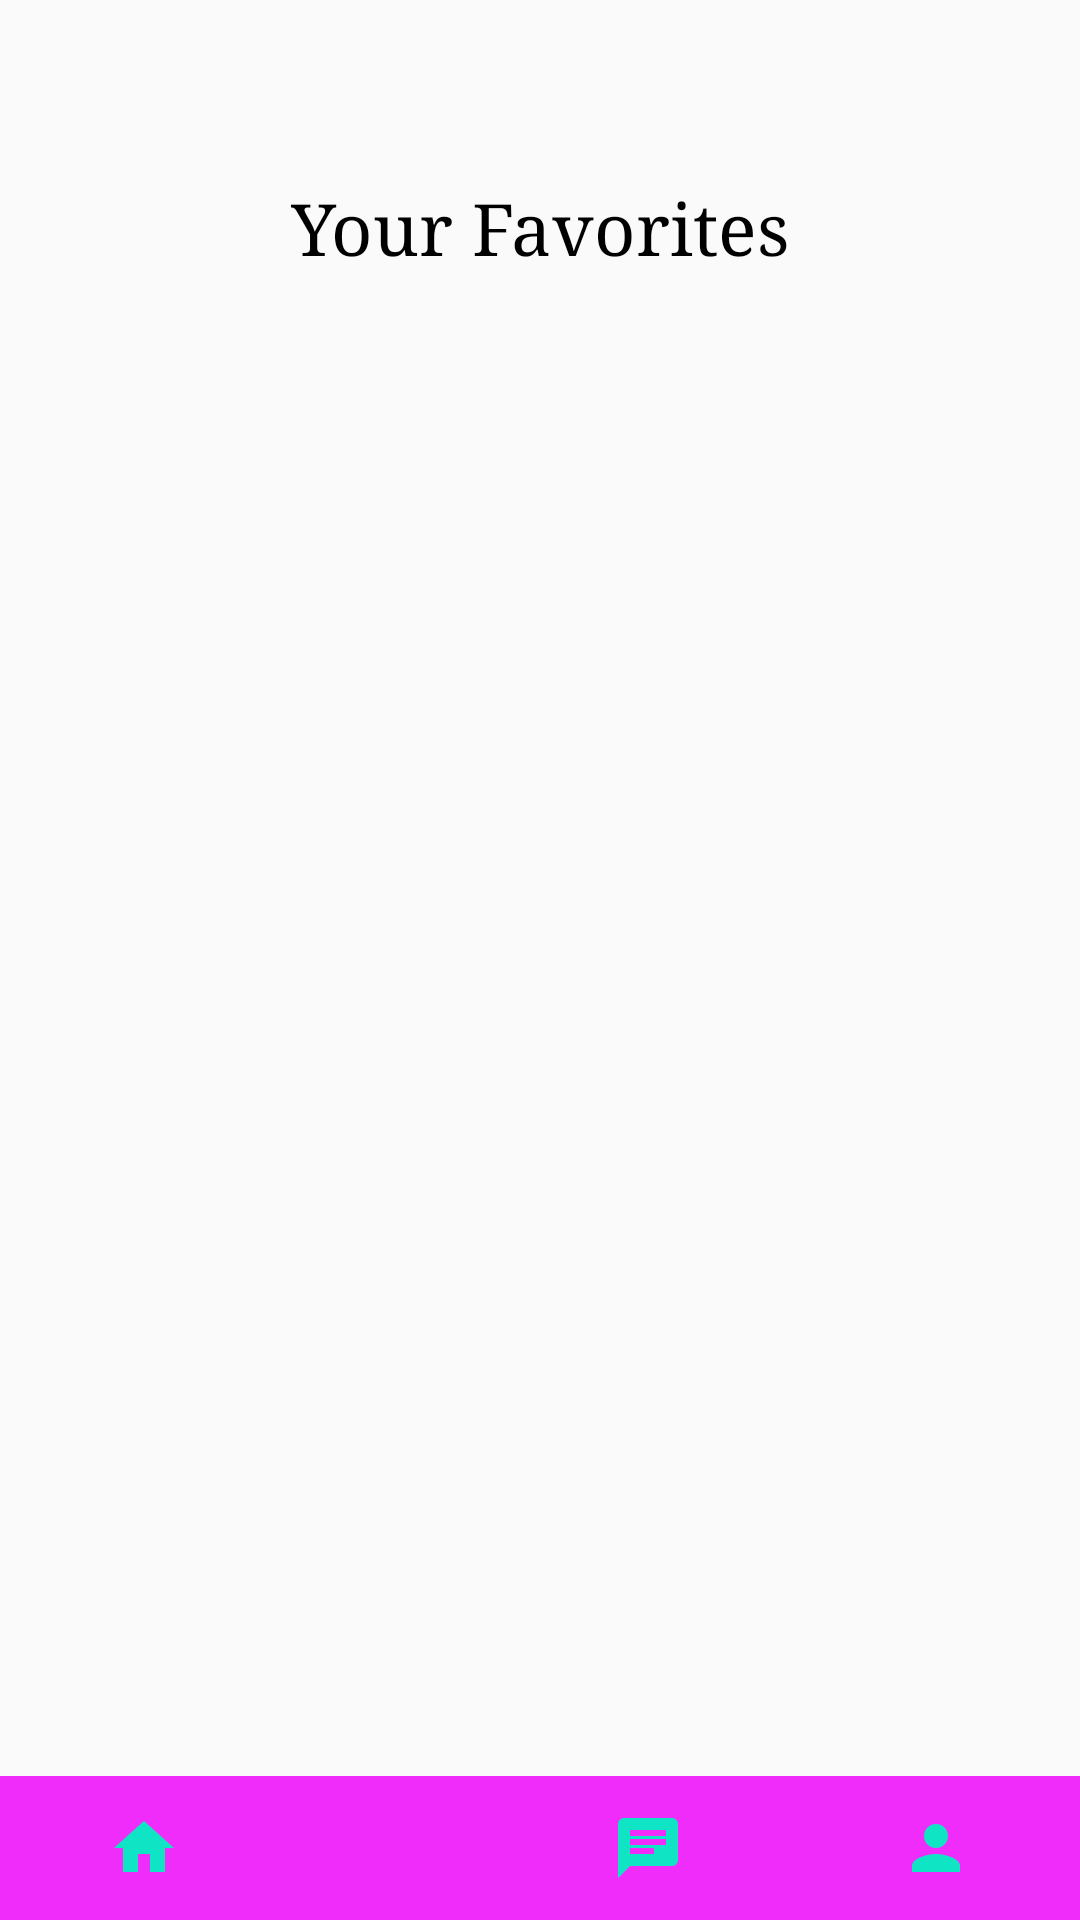

The Android layout XML behind this screen, and the referenced resources:
<!-- AndroidManifest.xml: application theme Theme.AppCompat.Light.NoActionBar -->
<!-- res/layout/favorites_layout.xml -->
<?xml version="1.0" encoding="utf-8"?>
<androidx.constraintlayout.widget.ConstraintLayout xmlns:android="http://schemas.android.com/apk/res/android"
    android:layout_width="match_parent"
    android:layout_height="match_parent"
    xmlns:app="http://schemas.android.com/apk/res-auto"
    xmlns:tools="http://schemas.android.com/tools">

    <TextView
        android:id="@+id/textViewHomeTitle"
        android:layout_width="wrap_content"
        android:layout_height="wrap_content"
        android:layout_marginTop="60dp"
        android:fontFamily="serif"
        android:text="@string/your_favorites"
        android:textSize="24sp"
        android:textColor="@color/black"
        app:layout_constraintEnd_toEndOf="parent"
        app:layout_constraintStart_toStartOf="parent"
        app:layout_constraintTop_toTopOf="parent" />

    <LinearLayout
        android:id="@+id/navBar"
        android:layout_width="0dp"
        android:layout_height="wrap_content"
        android:orientation="horizontal"
        app:layout_constraintBottom_toBottomOf="parent"
        app:layout_constraintEnd_toEndOf="parent"
        app:layout_constraintStart_toStartOf="parent">

        <ImageButton
            android:id="@+id/imageButtonHome"
            android:layout_width="wrap_content"
            android:layout_height="wrap_content"
            android:layout_weight="1"
            android:background="@color/navbar_background"
            android:contentDescription="@string/home_nav_btn"
            android:minHeight="48dp"
            app:srcCompat="@drawable/ic_baseline_home_24"
            tools:ignore="ImageContrastCheck,RedundantDescriptionCheck" />

        <ImageButton
            android:id="@+id/imageButtonHeart"
            android:layout_width="wrap_content"
            android:layout_height="wrap_content"
            android:layout_weight="1"
            android:background="@color/navbar_background"
            android:contentDescription="@string/favorites_nav_btn"
            android:minHeight="48dp"
            app:srcCompat="@drawable/ic_baseline_favorite_24"
            tools:ignore="ImageContrastCheck,RedundantDescriptionCheck" />

        <ImageButton
            android:id="@+id/imageButtonChat"
            android:layout_width="wrap_content"
            android:layout_height="wrap_content"
            android:layout_weight="1"
            android:background="@color/navbar_background"
            android:contentDescription="@string/chats_nav_btn"
            android:minHeight="48dp"
            app:srcCompat="@drawable/ic_baseline_chat_24"
            tools:ignore="ImageContrastCheck,RedundantDescriptionCheck" />

        <ImageButton
            android:id="@+id/imageButtonAvatar"
            android:layout_width="wrap_content"
            android:layout_height="wrap_content"
            android:layout_weight="1"
            android:background="@color/navbar_background"
            android:contentDescription="@string/profile_nav_btn"
            android:minHeight="48dp"
            app:srcCompat="@drawable/ic_baseline_person_24"
            tools:ignore="ImageContrastCheck,RedundantDescriptionCheck" />

    </LinearLayout>

</androidx.constraintlayout.widget.ConstraintLayout>
<!-- resources referenced by this layout -->
<resources>
  <color name="black">#FF000000</color>
  <color name="navbar_background">#EF2CFA</color>
  <!-- drawable ic_baseline_chat_24 (drawable) -->
  <vector android:autoMirrored="true" android:height="24dp"
      android:tint="#0FE5C5" android:viewportHeight="24"
      android:viewportWidth="24" android:width="24dp" xmlns:android="http://schemas.android.com/apk/res/android">
      <path android:fillColor="@android:color/white" android:pathData="M20,2L4,2c-1.1,0 -1.99,0.9 -1.99,2L2,22l4,-4h14c1.1,0 2,-0.9 2,-2L22,4c0,-1.1 -0.9,-2 -2,-2zM6,9h12v2L6,11L6,9zM14,14L6,14v-2h8v2zM18,8L6,8L6,6h12v2z"/>
  </vector>
  <!-- drawable ic_baseline_home_24 (drawable) -->
  <vector android:height="24dp" android:tint="#0FE5C5"
      android:viewportHeight="24" android:viewportWidth="24"
      android:width="24dp" xmlns:android="http://schemas.android.com/apk/res/android">
      <path android:fillColor="@android:color/white" android:pathData="M10,20v-6h4v6h5v-8h3L12,3 2,12h3v8z"/>
  </vector>
  <!-- drawable ic_baseline_person_24 (drawable) -->
  <vector android:height="24dp" android:tint="#0FE5C5"
      android:viewportHeight="24" android:viewportWidth="24"
      android:width="24dp" xmlns:android="http://schemas.android.com/apk/res/android">
      <path android:fillColor="@android:color/white" android:pathData="M12,12c2.21,0 4,-1.79 4,-4s-1.79,-4 -4,-4 -4,1.79 -4,4 1.79,4 4,4zM12,14c-2.67,0 -8,1.34 -8,4v2h16v-2c0,-2.66 -5.33,-4 -8,-4z"/>
  </vector>
  <string name="chats_nav_btn">Chats display navigation button</string>
  <string name="favorites_nav_btn">Favorites display navigation button</string>
  <string name="home_nav_btn">Home display navigation button</string>
  <string name="profile_nav_btn">Profile display navigation button</string>
  <string name="your_favorites">Your Favorites</string>
</resources>
